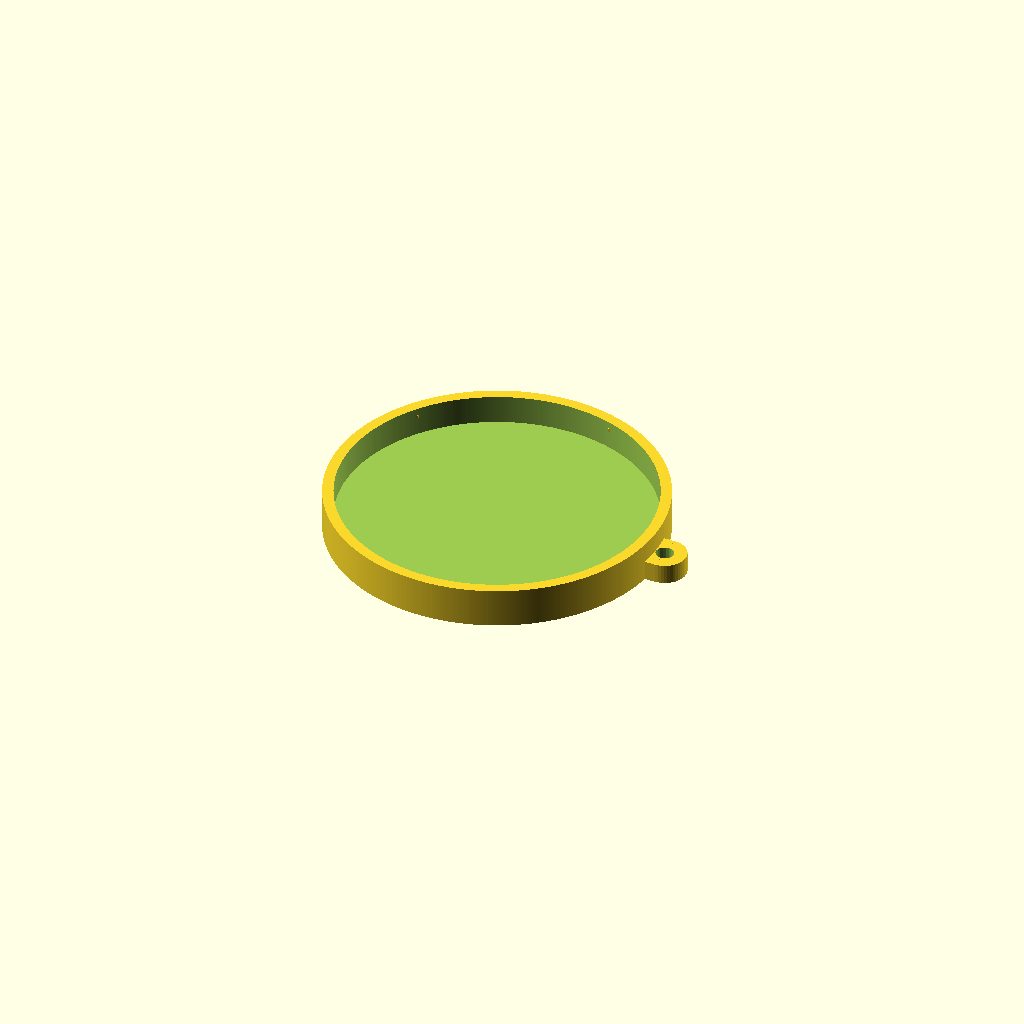
Cell 1: rendered with the file's own defaults.
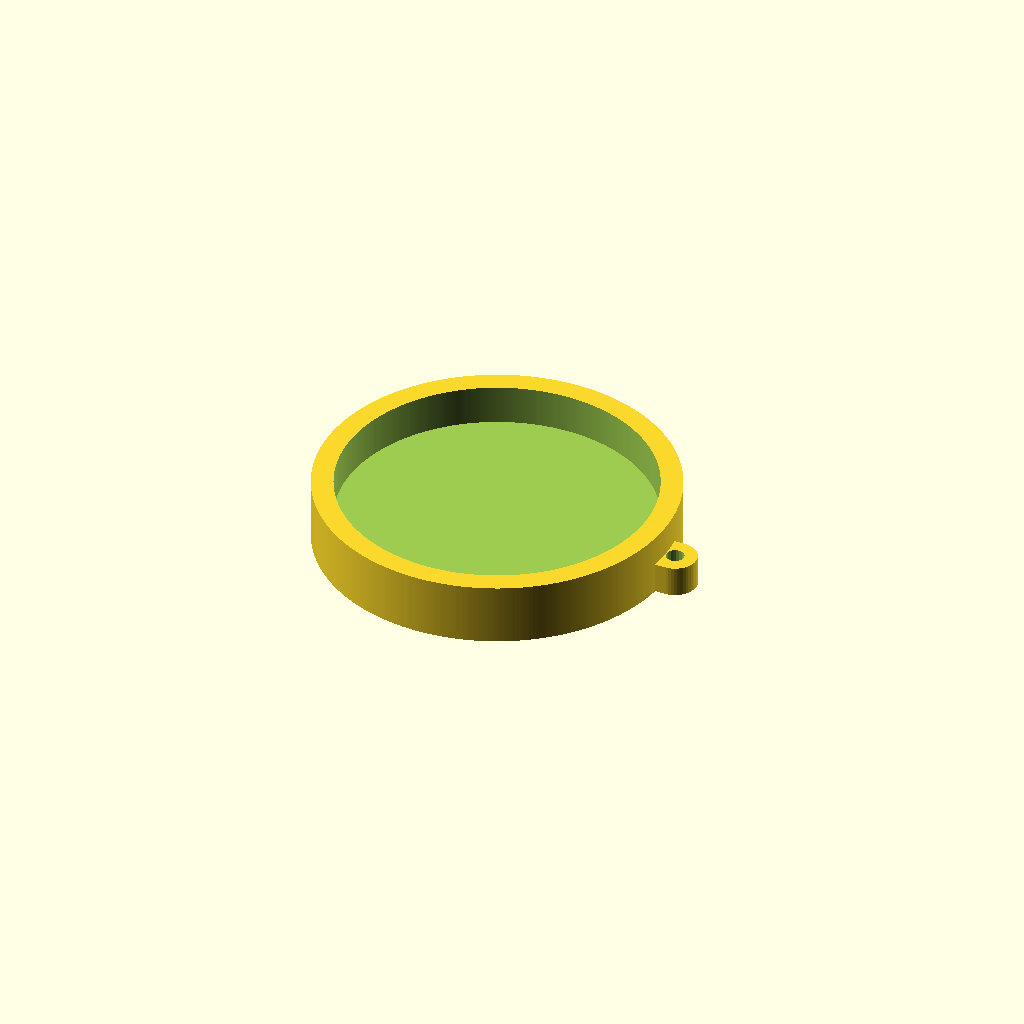
Cell 2: the same model with thick = 3.
One fixed orthographic camera (rotation 55°, 0°, 25°; colour scheme Cornfield) for every cell.
OpenSCAD source file myStuff/lensCap/lensCap_v1.scad:
// ---------------------------
// Constants
// ---------------------------
$fa = 1;
$fs = 0.4;
in_to_mm = 25.4;
gap = 1.25; //1/32 * in_to_mm;
nut_gap = 7;//3/4 * in_to_mm;
eps = .15;


// ---------------------------
// Variables
// ---------------------------
thick = 1.5;
inner_h = 2.5;
inner_r = (43+eps)/2;
outter_r = inner_r + thick;
outter_h = inner_h + thick*2;
leash_h = outter_h/2;
leash_r = 3;
leash_hole_r = 1.25;
dimple_r = .5;
dimple_n = 5;

lensCap();

module lensCap() {
    difference() {
        union() {
            cylinder(h=outter_h,r=outter_r,center=true);
            addLeash();
        }
        //remove inner cycl
        translate([0,0,thick])
        cylinder(h=outter_h,r=inner_r,center=true);
    }
    addDimples();
    
}

module addDimples() {
    sectors = dimple_n;
    sector_degrees = 360 / sectors;
    for(sector = [1 : sectors]) {
        angle = sector_degrees * sector;
        rotate([0,0,angle]) translate([outter_r-(thick*.75),0,thick]) {
            dimple();
        }
    }    
}

module dimple() {
    sphere(r = dimple_r);
}

module addLeash() {
    translate([outter_r+leash_r/2.25,0,-leash_h/2])
        leashHolder();
}

module leashHolder() {
    difference() {
        union() {
            cylinder(h=leash_h,r=leash_r,center=true);
            translate([-leash_r/2,0,0])
            cube([leash_r, leash_r*2, leash_h], center=true);
        }
        //remove hole
        cylinder(h=leash_h*2,r=leash_hole_r,center=true);
    }
}
Parameter table extracted from the source (name, type, default, range or options):
in_to_mm: number, default 25.4
gap: number, default 1.25
nut_gap: number, default 7
eps: number, default 0.15
thick: number, default 1.5
inner_h: number, default 2.5
leash_r: number, default 3
leash_hole_r: number, default 1.25
dimple_r: number, default 0.5
dimple_n: number, default 5
